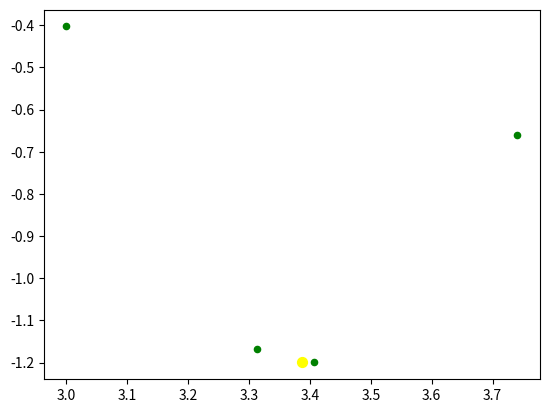

Generate this figure with matplotlib:
import numpy as np
import matplotlib.pyplot as plt
from math import sin

# Min e Max da função
# v_min, v_max = -6.0, 6.0
v_min, v_max = 2.7, 7.5 

def objetivo(x):
    #return x**2.0
    return sin(x) + sin((10/3)*x)

# def amostra(x_min, x_max):
#     X = np.arange(x_min, x_max, 0.1)
#     # Aplicando a função objetivo nas entradas
#     Y = [objetivo(x) for x in X]
#     return X, Y

# X, Y = amostra(v_min, v_max)

# plt.plot(X, Y)
# plt.axvline(x=5.1457, ls='--', color='g') # "0" or ""
# plt.show()

def sucessor(x, l_min, l_max):
    
    x_delta = np.random.uniform(-1, 1)
    x_new   = x + x_delta
    
    if x_new > l_max:
        return l_max
    
    if x_new < l_min:
        return l_min
    
    return x_new 

#plt.plot(X, Y)

# Estado Inicial
x_atual = 3
y_atual = objetivo(x_atual)
plt.scatter(x_atual, y_atual, s=20, color = "green")

# Limite para o Loop
limit_total = 1000
n_total = 0
limit_sem_melhora = 50
n_sem_melhora = 0

while True:    
    x_proximo = sucessor(x_atual, v_min, v_max)
    y_proximo = objetivo(x_proximo)
    if y_proximo < y_atual:
        x_atual = x_proximo
        y_atual = y_proximo    
        plt.scatter(x_atual, y_atual, s=20, color = "green")
    else:
        n_sem_melhora = n_sem_melhora + 1
    n_total = n_total + 1
    if n_total > limit_total:
        print('Parou pelo limite total')
        break
    if n_sem_melhora > limit_sem_melhora:
        print('Parou pelo limite sem melhora')
        print('X: ' + str(x_atual))
        break

plt.scatter(x_atual, y_atual, s=50, color = "yellow")        
plt.show()